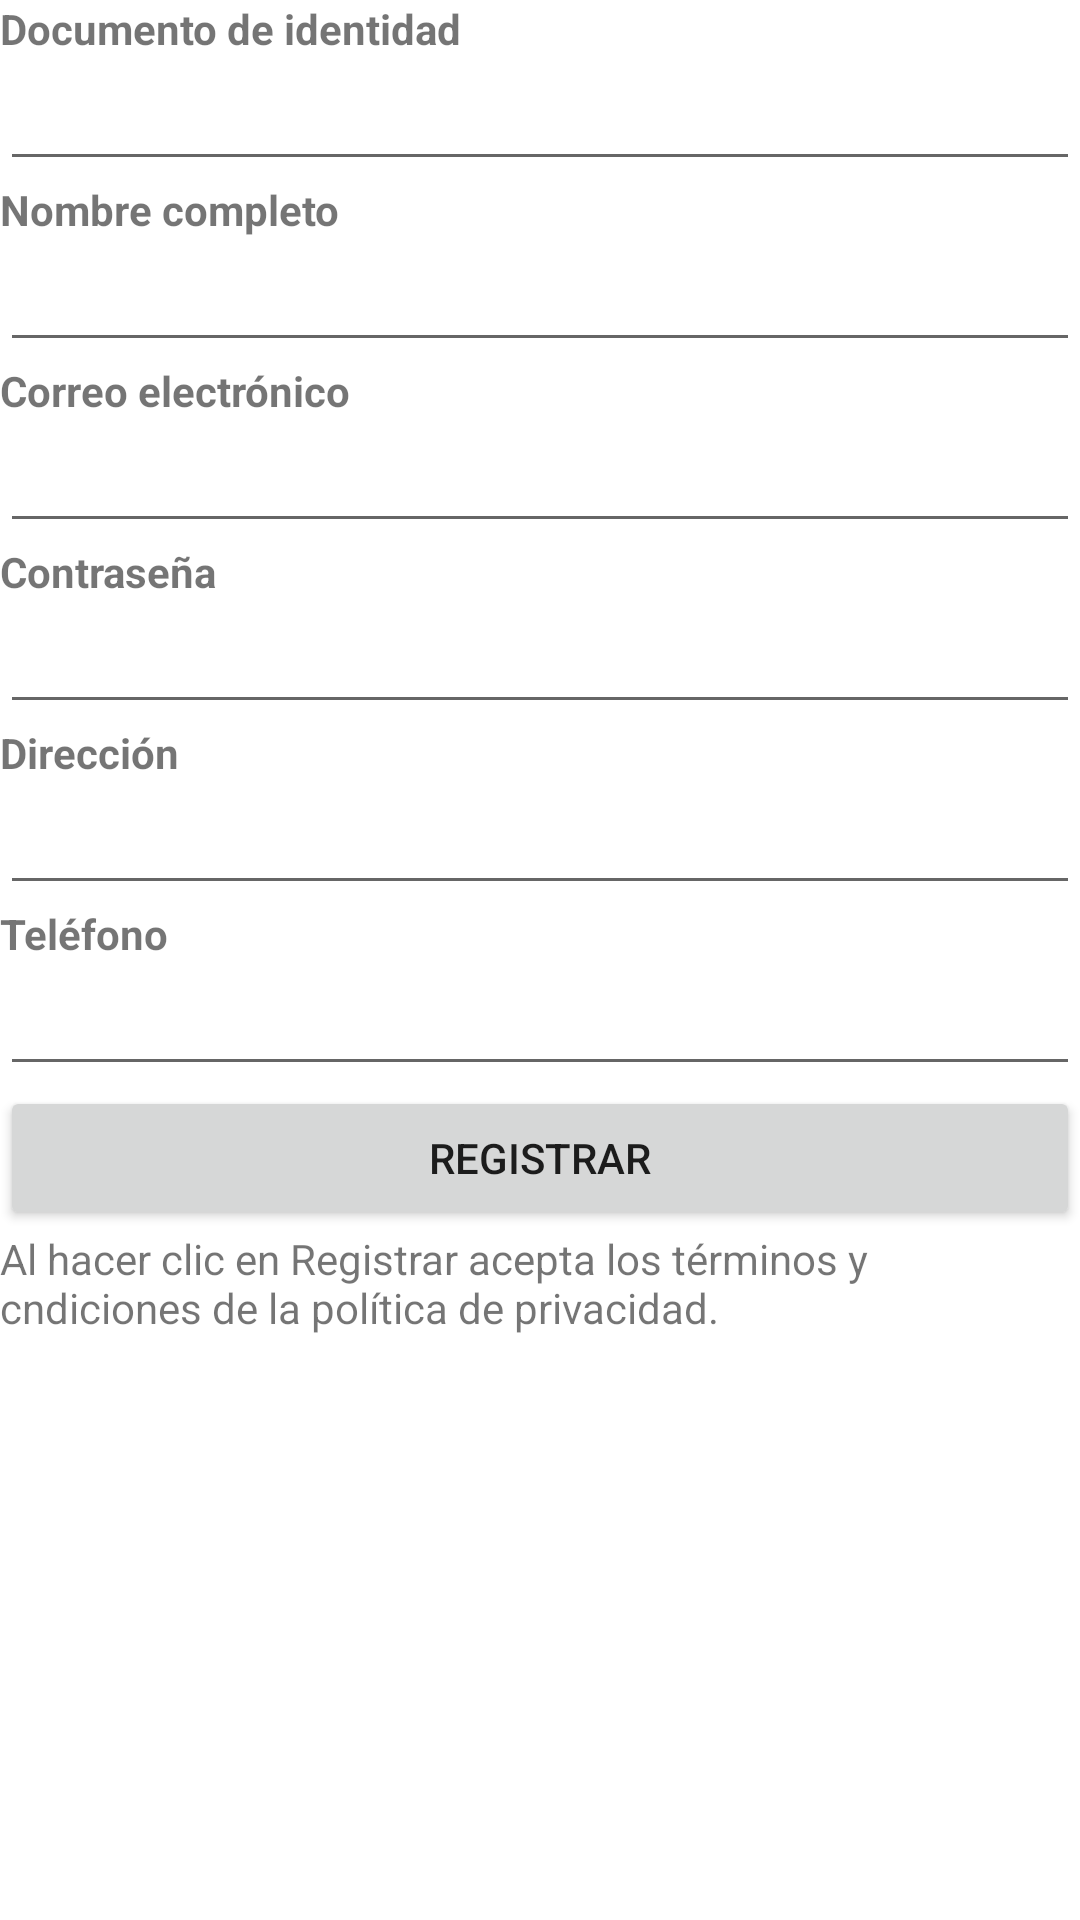

This screen was rendered from an Android layout file. Write that file and the resources it references.
<!-- AndroidManifest.xml: application theme Theme.YourLivestock -->
<!-- res/layout/activity_sign_up.xml -->
<?xml version="1.0" encoding="utf-8"?>
<LinearLayout xmlns:android="http://schemas.android.com/apk/res/android"
    android:layout_width="match_parent"
    android:layout_height="match_parent"
    android:orientation="vertical">

    <TextView
        android:layout_width="match_parent"
        android:layout_height="wrap_content"
        android:textStyle="bold"
        android:text="@string/signup_documentNumber" />
    <EditText
        android:id="@+id/txtClientDocumentNumber"
        android:layout_width="match_parent"
        android:layout_height="wrap_content"
        android:inputType="number"/>

    <TextView
        android:layout_width="match_parent"
        android:layout_height="wrap_content"
        android:textStyle="bold"
        android:text="@string/signup_name" />
    <EditText
        android:id="@+id/txtClientName"
        android:layout_width="match_parent"
        android:layout_height="wrap_content"
        android:inputType="text"/>

    <TextView
        android:layout_width="match_parent"
        android:layout_height="wrap_content"
        android:textStyle="bold"
        android:text="@string/signup_emailAddress" />
    <EditText
        android:id="@+id/txtClientEmailAddress"
        android:layout_width="match_parent"
        android:layout_height="wrap_content"
        android:inputType="textEmailAddress"/>

    <TextView
        android:layout_width="match_parent"
        android:layout_height="wrap_content"
        android:textStyle="bold"
        android:text="@string/signup_password" />
    <EditText
        android:id="@+id/txtClientPassword"
        android:layout_width="match_parent"
        android:layout_height="wrap_content"
        android:inputType="textPassword"/>

    <TextView
        android:layout_width="match_parent"
        android:layout_height="wrap_content"
        android:textStyle="bold"
        android:text="@string/signup_address" />
    <EditText
        android:id="@+id/txtClientAddress"
        android:layout_width="match_parent"
        android:layout_height="wrap_content"
        android:inputType="text"/>

    <TextView
        android:layout_width="match_parent"
        android:layout_height="wrap_content"
        android:textStyle="bold"
        android:text="@string/signup_phoneNumber" />
    <EditText
        android:id="@+id/txtClientPhone"
        android:layout_width="match_parent"
        android:layout_height="wrap_content"
        android:inputType="phone"/>

    <Button
        android:id="@+id/btnClientRegister"
        android:layout_width="match_parent"
        android:layout_height="wrap_content"
        android:text="@string/signup_register"/>

    <TextView
        android:layout_width="match_parent"
        android:layout_height="wrap_content"
        android:text="@string/signup_privacy"/>

</LinearLayout>
<!-- resources referenced by this layout -->
<resources>
  <string name="signup_address">Dirección</string>
  <string name="signup_documentNumber">Documento de identidad</string>
  <string name="signup_emailAddress">Correo electrónico</string>
  <string name="signup_name">Nombre completo</string>
  <string name="signup_password">Contraseña</string>
  <string name="signup_phoneNumber">Teléfono</string>
  <string name="signup_privacy">Al hacer clic en Registrar acepta los términos y cndiciones de la política de privacidad.</string>
  <string name="signup_register">Registrar</string>
  <style name="Theme.YourLivestock" parent="Theme.MaterialComponents.DayNight.DarkActionBar">
          
          <item name="colorPrimary">@color/purple_500</item>
          <item name="colorPrimaryVariant">@color/purple_700</item>
          <item name="colorOnPrimary">@color/white</item>
          
          <item name="colorSecondary">@color/teal_200</item>
          <item name="colorSecondaryVariant">@color/teal_700</item>
          <item name="colorOnSecondary">@color/black</item>
          
          <item name="android:statusBarColor" tools:targetApi="l">?attr/colorPrimaryVariant</item>
          
      </style>
  <color name="purple_500">#FF6200EE</color>
  <color name="purple_700">#FF3700B3</color>
  <color name="white">#FFFFFFFF</color>
  <color name="teal_200">#FF03DAC5</color>
  <color name="teal_700">#FF018786</color>
  <color name="black">#FF000000</color>
</resources>
